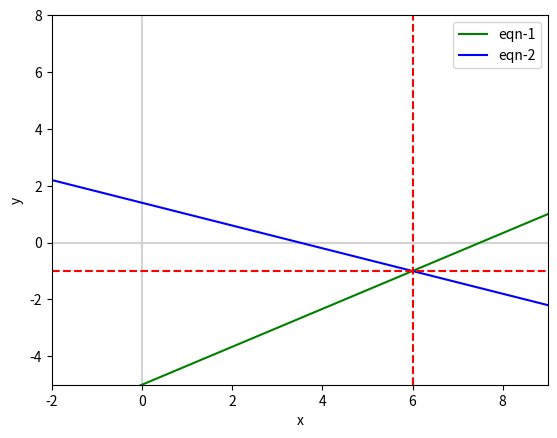

Source code (Python):
'''
2x - 3y = 15 ...1
4x + 10y = 14 ...2

we need to isolate y from both equation
1. y = -(15-2*x) / 3
2. y = (14 - 4x) / 10

Solve this linear operation
(x,y) = (6, -1)
'''



import matplotlib.pyplot as plt
import numpy as np

x = np.linspace(-10,10,1000)
y1 = -(15-2*x) / 3 #eqn-1
y2 = (14 - 4*x) / 10 #eqn-2

fig, ax = plt.subplots()
fig.canvas.manager.set_window_title("Elimination_eqn_visualizing")

plt.xlabel('x')
plt.ylabel('y')

# Add x and y axis
plt.axhline(y=0, color='lightgrey')
plt.axvline(x=0, color='lightgrey')

ax.set_xlim([-2,9])
ax.set_ylim([-5,8])

ax.plot(x, y1,label='eqn-1' ,c='green')
ax.plot(x, y2,label='eqn-2' ,c='blue')

plt.axvline(x=6, color='red', linestyle='--')
_ = plt.axhline(y=-1, color='red', linestyle='--')

ax.legend()
plt.show()